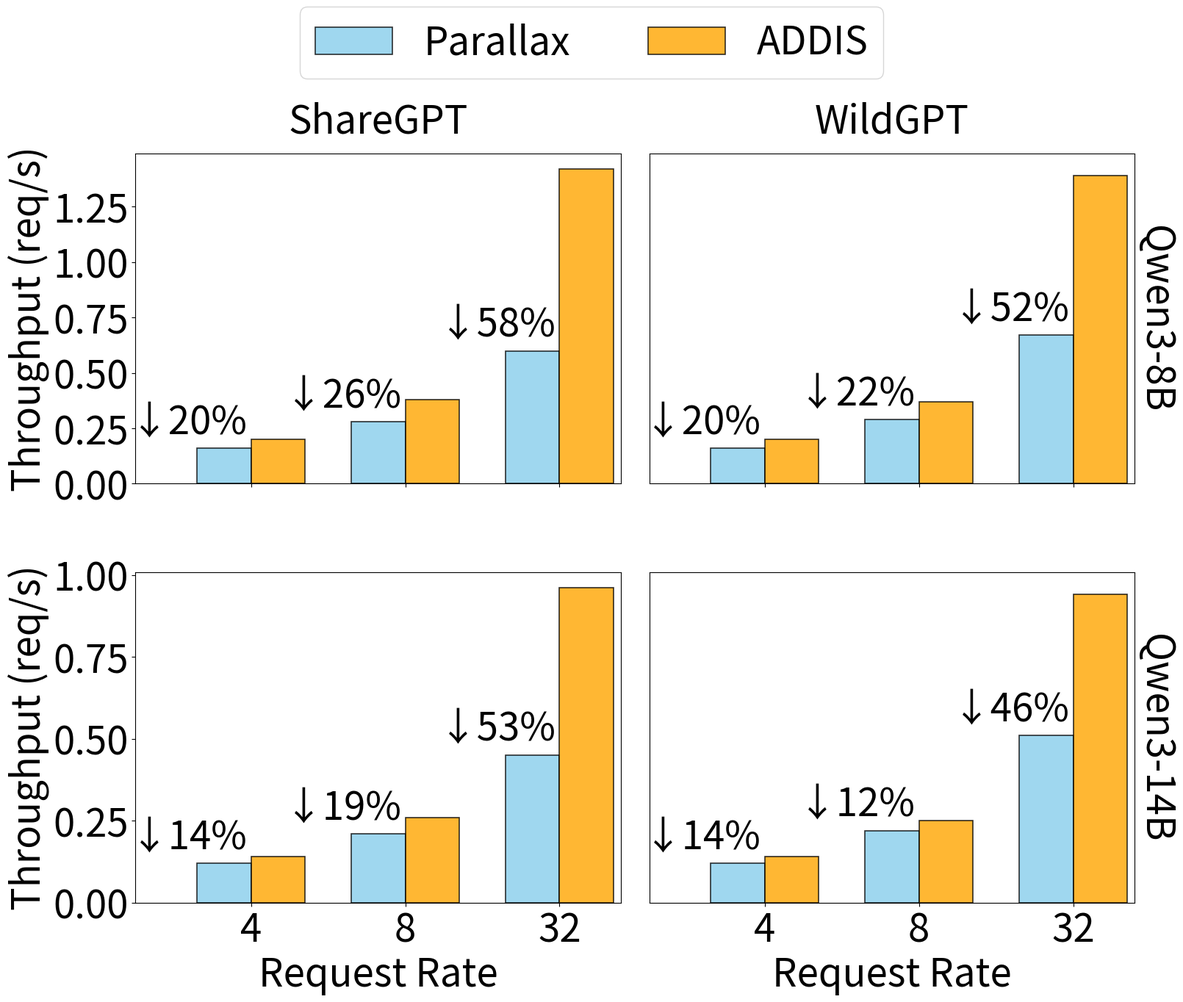

The matplotlib source for this figure:
import matplotlib.pyplot as plt
import numpy as np
from matplotlib.ticker import MultipleLocator

models = ["Qwen3-8B", "Qwen3-14B"]
datasets = ["ShareGPT", "WildGPT"]
req_rates = [4, 8, 32]

parallax_throughput = {
    "Qwen3-8B": {
        "ShareGPT": {4: 0.16, 8: 0.28, 32: 0.60},
        "WildGPT":  {4: 0.16, 8: 0.29, 32: 0.67}
    },
    "Qwen3-14B": {
        "ShareGPT": {4: 0.12, 8: 0.21, 32: 0.45},
        "WildGPT":  {4: 0.12, 8: 0.22, 32: 0.51}
    }
}

addis_throughput = {
    "Qwen3-8B": {
        "ShareGPT": {4: 0.20, 8: 0.38, 32: 1.42},
        "WildGPT":  {4: 0.20, 8: 0.37, 32: 1.39}
    },
    "Qwen3-14B": {
        "ShareGPT": {4: 0.14, 8: 0.26, 32: 0.96},
        "WildGPT":  {4: 0.14, 8: 0.25, 32: 0.94}
    }
}

fig, axes = plt.subplots(len(models), len(datasets), figsize=(18, 14), sharey='row')

x = np.arange(len(req_rates))
width = 0.35
x_offset = 0.23

for i, model in enumerate(models):
    for j, dataset in enumerate(datasets):
        ax = axes[i, j]

        p_vals = [parallax_throughput[model][dataset][r] for r in req_rates]
        c_vals = [addis_throughput[model][dataset][r] for r in req_rates]

        rects1 = ax.bar(x - width/2, p_vals, width, label='Parallax', color='skyblue', edgecolor='black', linewidth=1.2, alpha=0.8)
        rects2 = ax.bar(x + width/2, c_vals, width, label='ADDIS', color='orange', edgecolor='black', linewidth=1.2, alpha=0.8)

        # Add percentage labels
        for k in range(len(req_rates)):
            p_val = p_vals[k]
            c_val = c_vals[k]
            percent_decrease = ((c_val - p_val) / c_val) * 100

            ax.text(x[k] - width/2 - x_offset, p_val + (max(c_vals)*0.02),
                    f"↓{percent_decrease:.0f}%",
                    ha='center', va='bottom', color='black', fontsize=38)

        ax.set_xlim(-0.75, len(req_rates) - 0.6)

        ax.yaxis.set_major_locator(MultipleLocator(0.25))

        if j == 0:
            ax.set_ylabel("Throughput (req/s)", fontsize=38)
            ax.tick_params(axis='y', labelsize=38)
        else:
            ax.tick_params(axis='y', left=False, labelleft=False)

        if i == len(models) - 1:
            ax.set_xticks(x)
            ax.set_xticklabels([f"{r}" for r in req_rates], fontsize=38)
            ax.set_xlabel("Request Rate", fontsize=38)
        else:
            ax.set_xticks(x)
            ax.set_xticklabels([])

        if i == 0:
            ax.set_title(f"{dataset}", fontsize=38, pad=20)

        if j == len(datasets) - 1:
            ax.yaxis.set_label_position("right")
            ax.set_ylabel(f"{model}", rotation=270, fontsize=38, labelpad=40)

fig.legend([rects1, rects2], ["Parallax", "ADDIS"], loc='upper center', bbox_to_anchor=(0.5, 1.02), ncol=2, fontsize=38)

plt.tight_layout(rect=[0.05, 0.03, 0.95, 0.92], h_pad=5.0, w_pad=2.0)

plt.savefig("request_throughput.png", bbox_inches='tight')
print("Saved request_throughput.png")
